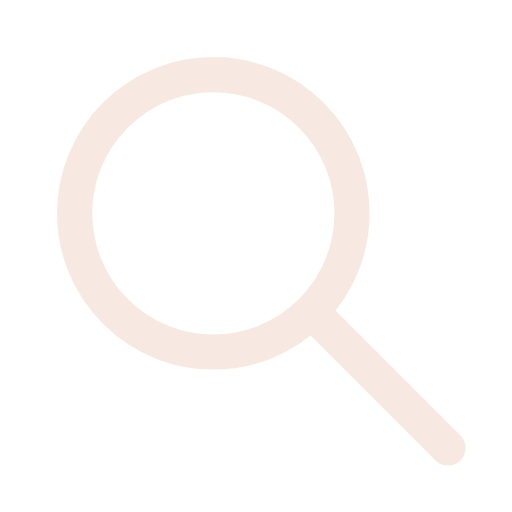
t = 0.00 s
t = 0.12 s: frame unchanged from t = 0.00 s, image omitted
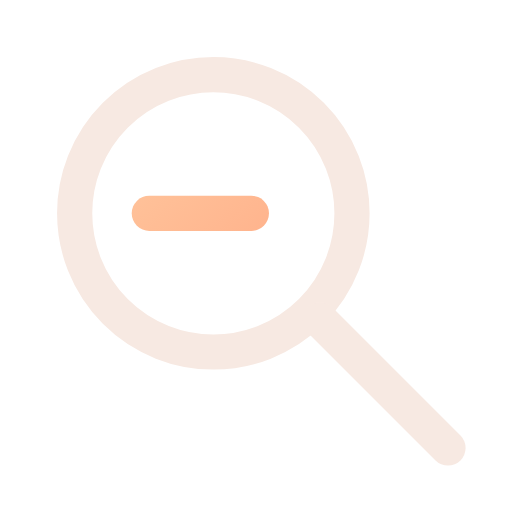
t = 0.38 s
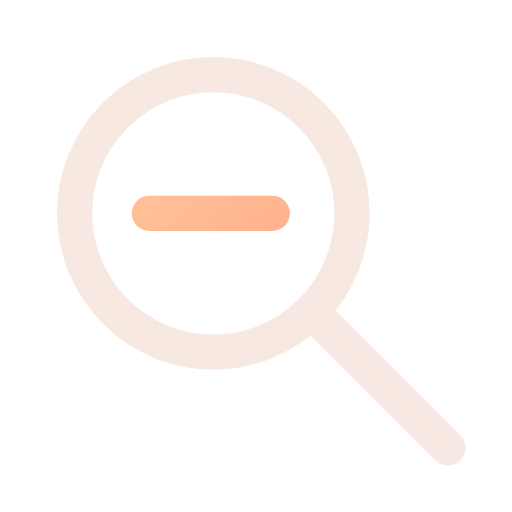
t = 0.51 s
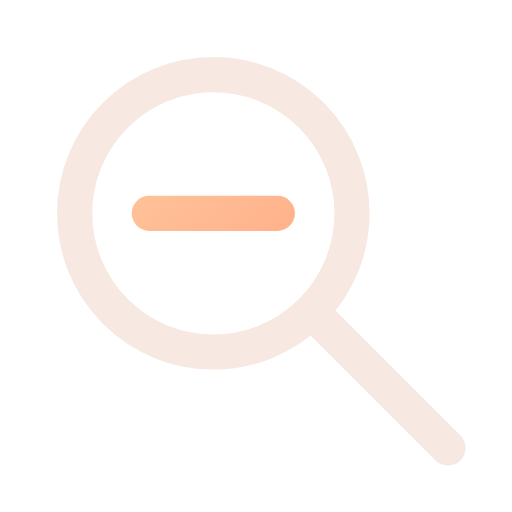
t = 0.64 s
t = 0.80 s: frame unchanged from t = 0.64 s, image omitted

The animated SVG that drew these frames (rendered in a browser with its animation timeline set to each time). Animation: 1 CSS @keyframes rule; one cycle of 0.80 s.

<svg xmlns="http://www.w3.org/2000/svg" width="24" height="24" viewBox="0 0 24 24" fill="none" role="img" aria-label="No search results" class="ecui-empty-search-dark-motion">
<title>No search results</title>
<desc>The empty result bar appears inside the fixed lens.</desc>
<defs><linearGradient id="ecui-empty-search-dark-motion-accent" gradientUnits="userSpaceOnUse" x1="4" y1="3" x2="20" y2="22"><stop stop-color="#FFD1A6" style="stop-color:var(--ec-icon-accent,#FFD1A6)"/><stop offset="1" stop-color="#FF9271" style="stop-color:var(--ec-icon-accent-end,#FF9271)"/></linearGradient></defs>
<style>@media(prefers-reduced-motion:no-preference){.ecui-empty-search-dark-motion .p2{stroke-dasharray:1;stroke-dashoffset:0;transform-box:view-box;transform-origin:12px 12px;animation:ecui-empty-search-dark-motion-p2 800ms cubic-bezier(.3,0,.2,1) 1 backwards}@keyframes ecui-empty-search-dark-motion-p2{0%{stroke-dashoffset:1}15%{stroke-dashoffset:1}80%{stroke-dashoffset:0}100%{stroke-dashoffset:0}}}</style>
<path class="p0" d="M3.5 10a6.5 6.5 0 1 0 13 0a6.5 6.5 0 1 0 -13 0Z" fill="none" stroke="#F7E9E2" stroke-width="1.65" stroke-linecap="round" stroke-linejoin="round" style="stroke:var(--ec-icon-ink,#F7E9E2)"/>
<path class="p1" d="M15 15L21 21" fill="none" stroke="#F7E9E2" stroke-width="1.65" stroke-linecap="round" stroke-linejoin="round" style="stroke:var(--ec-icon-ink,#F7E9E2)"/>
<path class="p2" d="M7 10H13" fill="none" stroke="url(#ecui-empty-search-dark-motion-accent)" stroke-width="1.65" stroke-linecap="round" stroke-linejoin="round" pathLength="1"/>
</svg>
